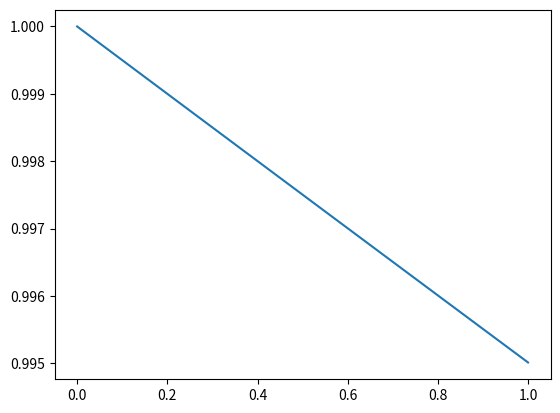

This chart was generated by the following Python code:
import matplotlib.pyplot as plt
import numpy as np

def prob(obs, af, prob_sample_alt):
    p = 1
    for o in obs:
        p *= af * prob_sample_alt * o[1] + (1 - af * prob_sample_alt) * o[0]
    return p


ref_obs = [(1, 0) for _ in range(50)]
alt_obs = [(0, 1) for _ in range(50)]
obs = ref_obs + alt_obs
obs = ref_obs

def plot_prob(prob_sample_alt):
    plt.figure()
    x = np.linspace(0.0, 1.0, 10)
    y = [prob(obs, af, prob_sample_alt) for af in x]
    plt.plot(x, y)
    plt.show()


plot_prob(0.0001)
